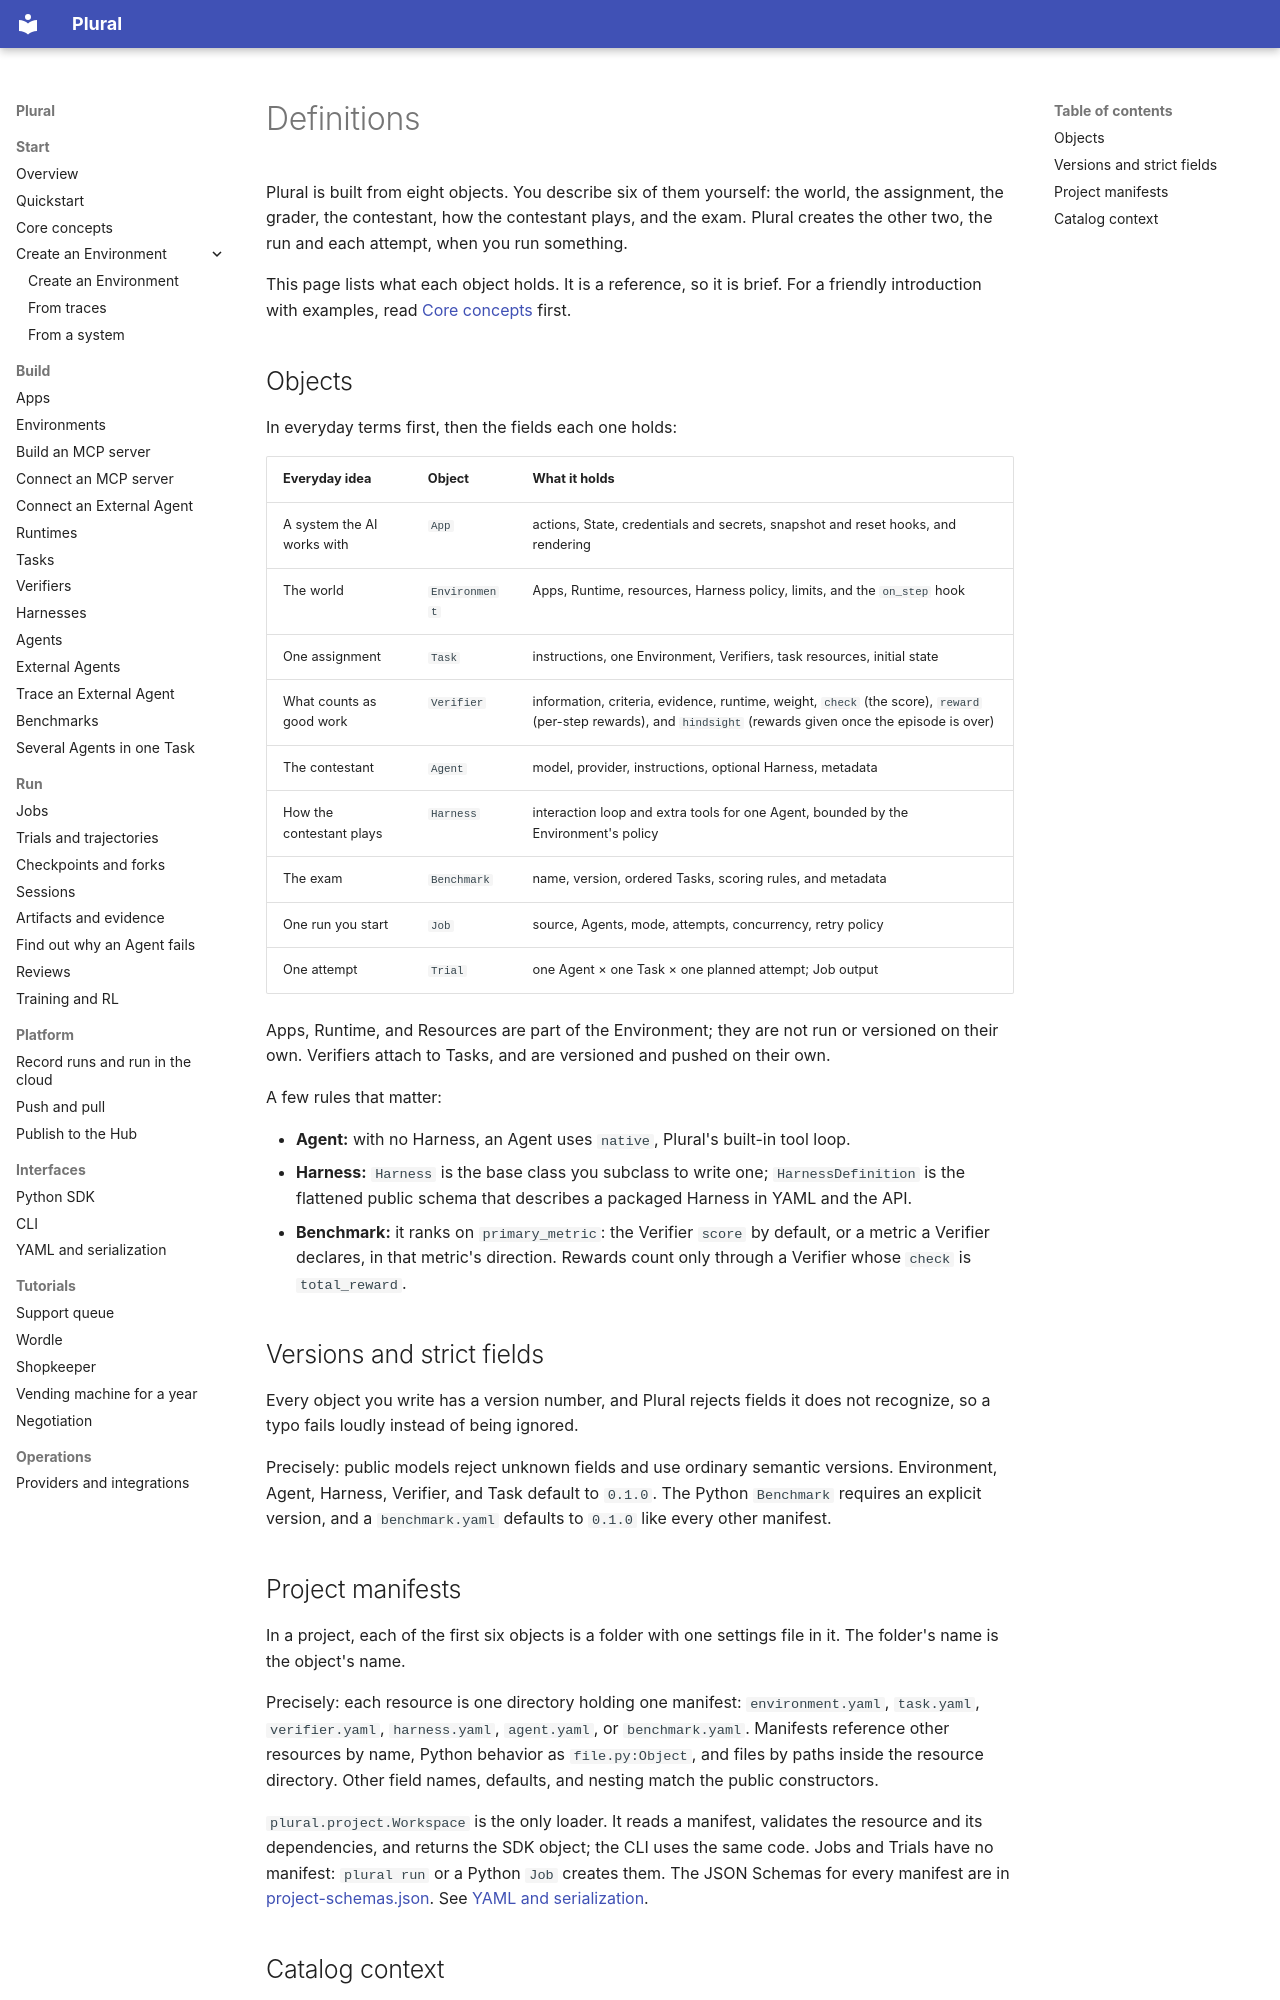

repository: lastlabs-ai/plural · page: reference/definitions/index.html · generator: mkdocs

---
route: /docs/reference/definitions
title: "Definitions"
order: 200
description: "The eight objects Plural is built from, what each one holds, and how they behave the same way in Python, YAML, and the CLI."
audience: all
nav: false
---
# Definitions

Plural is built from eight objects. You describe six of them yourself: the world, the
assignment, the grader, the contestant, how the contestant plays, and the exam. Plural
creates the other two, the run and each attempt, when you run something.

This page lists what each object holds. It is a reference, so it is brief. For a
friendly introduction with examples, read [Core concepts](../getting-started/concepts.md)
first.

## Objects

In everyday terms first, then the fields each one holds:

| Everyday idea | Object | What it holds |
| --- | --- | --- |
| A system the AI works with | `App` | actions, State, credentials and secrets, snapshot and reset hooks, and rendering |
| The world | `Environment` | Apps, Runtime, resources, Harness policy, limits, and the `on_step` hook |
| One assignment | `Task` | instructions, one Environment, Verifiers, task resources, initial state |
| What counts as good work | `Verifier` | information, criteria, evidence, runtime, weight, `check` (the score), `reward` (per-step rewards), and `hindsight` (rewards given once the episode is over) |
| The contestant | `Agent` | model, provider, instructions, optional Harness, metadata |
| How the contestant plays | `Harness` | interaction loop and extra tools for one Agent, bounded by the Environment's policy |
| The exam | `Benchmark` | name, version, ordered Tasks, scoring rules, and metadata |
| One run you start | `Job` | source, Agents, mode, attempts, concurrency, retry policy |
| One attempt | `Trial` | one Agent × one Task × one planned attempt; Job output |

Apps, Runtime, and Resources are part of the Environment; they are not run or
versioned on their own. Verifiers attach to Tasks, and are versioned and pushed on
their own.

A few rules that matter:

- **Agent:** with no Harness, an Agent uses `native`, Plural's built-in tool loop.
- **Harness:** `Harness` is the base class you subclass to write one;
  `HarnessDefinition` is the flattened public schema that describes a packaged Harness
  in YAML and the API.
- **Benchmark:** it ranks on `primary_metric`: the Verifier `score` by default, or a
  metric a Verifier declares, in that metric's direction. Rewards count only through a
  Verifier whose `check` is `total_reward`.

## Versions and strict fields

Every object you write has a version number, and Plural rejects fields it does not
recognize, so a typo fails loudly instead of being ignored.

Precisely: public models reject unknown fields and use ordinary semantic versions.
Environment, Agent, Harness, Verifier, and Task default to `0.1.0`. The Python
`Benchmark` requires an explicit version, and a `benchmark.yaml` defaults to `0.1.0`
like every other manifest.

## Project manifests

In a project, each of the first six objects is a folder with one settings file in it.
The folder's name is the object's name.

Precisely: each resource is one directory holding one manifest: `environment.yaml`,
`task.yaml`, `verifier.yaml`, `harness.yaml`, `agent.yaml`, or `benchmark.yaml`.
Manifests reference other resources by name, Python behavior as `file.py:Object`, and
files by paths inside the resource directory. Other field names, defaults, and nesting
match the public constructors.

`plural.project.Workspace` is the only loader. It reads a manifest, validates the
resource and its dependencies, and returns the SDK object; the CLI uses the same code.
Jobs and Trials have no manifest: `plural run` or a Python `Job` creates them. The JSON
Schemas for every manifest are in [project-schemas.json](../assets/project-schemas.json).
See [YAML and serialization](../interfaces/yaml.md).
